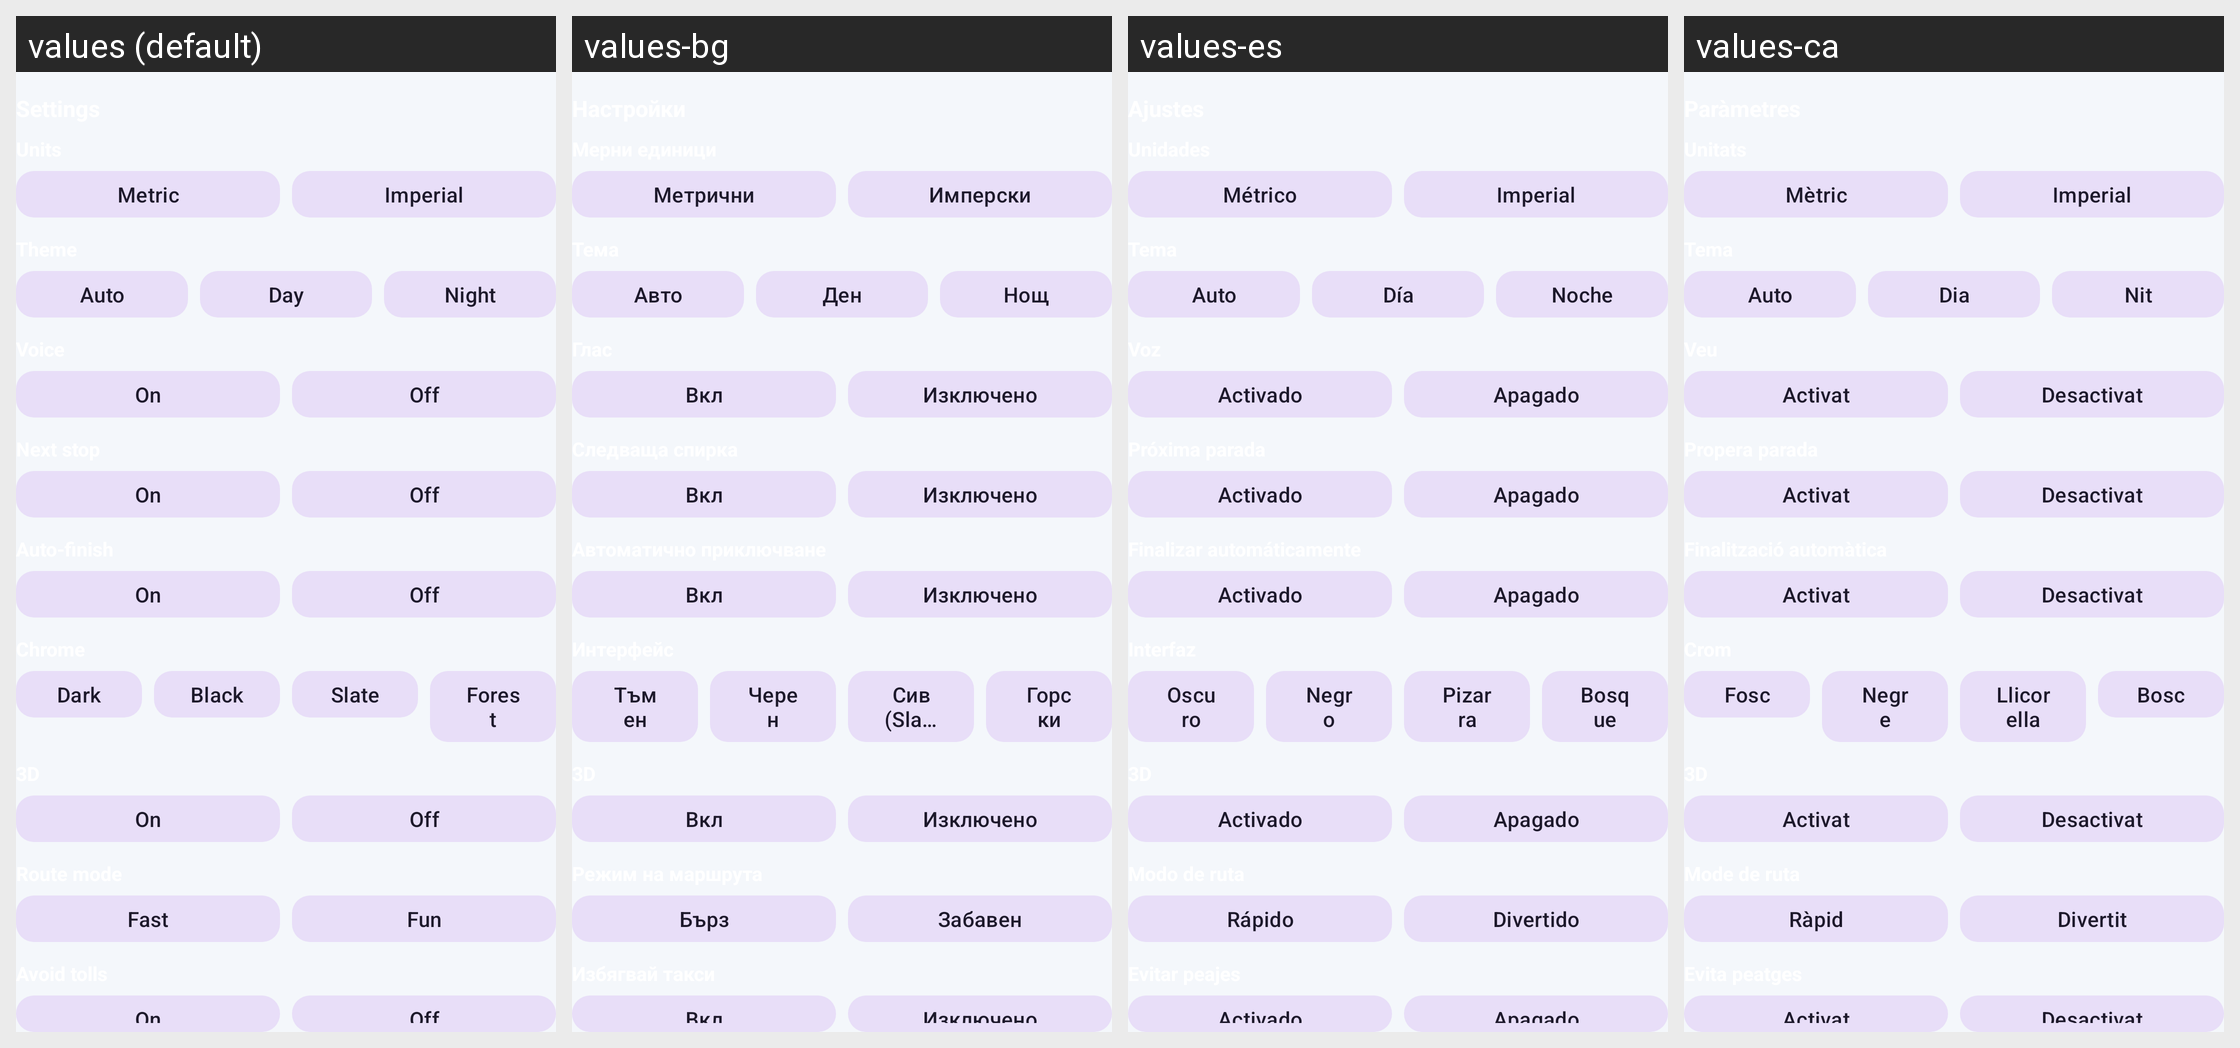

For this localized Android screen grid, give each drawn string resource with its value in every locale shown.
Android screen res/layout/include_gpx_dash_settings.xml rendered under 4 locales, left to right: values (default), values-bg, values-es, values-ca. Device: Nexus 5 (rendered at 1080×1920; each locale shown at half size, 540×960, under a caption strip naming it); theme Theme.IVMoto.
Other locales in the repository, not shown: values-cs, values-de, values-fr, values-hu, values-it, values-ko, values-nl, values-pl, values-pt, values-ro, values-tr.
Strings drawn on this screen, with the default value and each locale's value (text and hints the layout hard-codes, and strings that could not be matched under every locale, appear in the picture but are not listed):

gpx_metric
  values: Metric
  values-bg: Метрични
  values-es: Métrico
  values-ca: Mètric

gpx_imperial
  values: Imperial
  values-bg: Имперски
  values-es: Imperial
  values-ca: Imperial

controls_auto
  values: Auto
  values-bg: Авто
  values-es: Auto
  values-ca: Auto

controls_day
  values: Day
  values-bg: Ден
  values-es: Día
  values-ca: Dia

controls_night
  values: Night
  values-bg: Нощ
  values-es: Noche
  values-ca: Nit

gpx_on
  values: On
  values-bg: Вкл
  values-es: Activado
  values-ca: Activat

res_off
  values: Off
  values-bg: Изключено
  values-es: Apagado
  values-ca: Desactivat

gpx_dark
  values: Dark
  values-bg: Тъмен
  values-es: Oscuro
  values-ca: Fosc

gpx_black
  values: Black
  values-bg: Черен
  values-es: Negro
  values-ca: Negre

gpx_slate
  values: Slate
  values-bg: Сив (Slate)
  values-es: Pizarra
  values-ca: Llicorella

gpx_forest
  values: Forest
  values-bg: Горски
  values-es: Bosque
  values-ca: Bosc

gpx_fast
  values: Fast
  values-bg: Бърз
  values-es: Rápido
  values-ca: Ràpid

gpx_fun
  values: Fun
  values-bg: Забавен
  values-es: Divertido
  values-ca: Divertit
